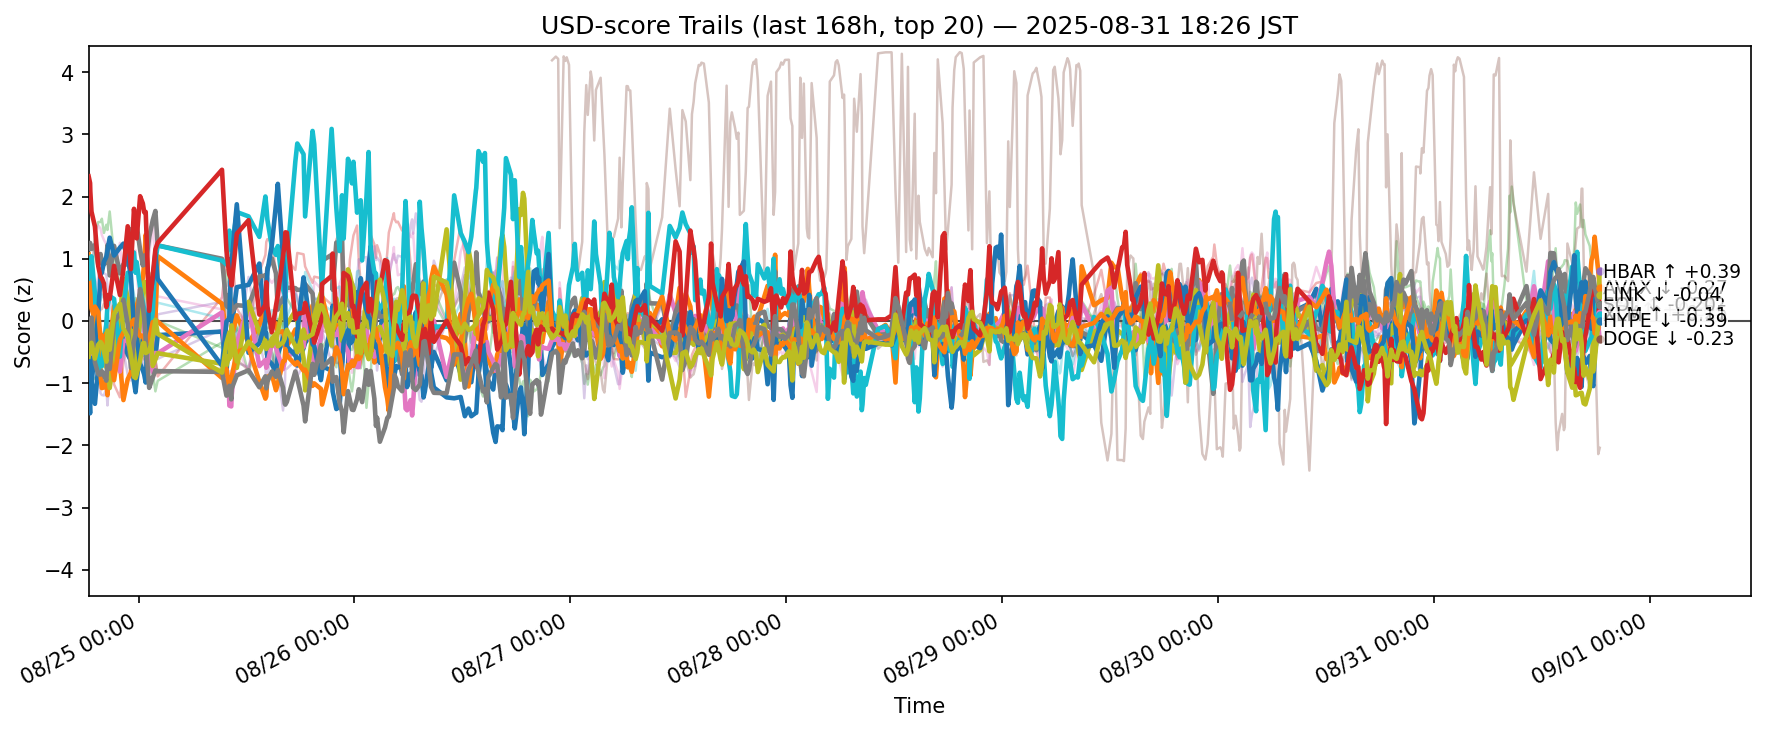

Data behind this chart, as committed beside it:
ts, side, symbol, score
2025-08-24 09:27:18.593985+00:00, usd, ADA, -0.9779
2025-08-24 09:27:18.593985+00:00, usd, AVAX, 1.072
2025-08-24 09:27:18.593985+00:00, usd, BCH, 0.7774
2025-08-24 09:27:18.593985+00:00, usd, BNB, -0.6858
2025-08-24 09:27:18.593985+00:00, usd, BTC, 0.1083
2025-08-24 09:27:18.593985+00:00, usd, DOGE, -0.8042
2025-08-24 09:27:18.593985+00:00, usd, DOT, -0.3939
2025-08-24 09:27:18.593985+00:00, usd, ETH, 1.16
2025-08-24 09:27:18.593985+00:00, usd, HBAR, -0.3917
2025-08-24 09:27:18.593985+00:00, usd, HYPE, 0.6846
2025-08-24 09:27:18.593985+00:00, usd, LINK, -0.5791
2025-08-24 09:27:18.593985+00:00, usd, LTC, -0.2932
2025-08-24 09:27:18.593985+00:00, usd, SHIB, -0.913
2025-08-24 09:27:18.593985+00:00, usd, SOL, 2.325
2025-08-24 09:27:18.593985+00:00, usd, SUI, -0.4591
2025-08-24 09:27:18.593985+00:00, usd, TON, -0.4135
2025-08-24 09:27:18.593985+00:00, usd, TRX, 1.135
2025-08-24 09:27:18.593985+00:00, usd, UNI, -0.3117
2025-08-24 09:27:18.593985+00:00, usd, XLM, -0.5748
2025-08-24 09:27:18.593985+00:00, usd, XRP, -0.5196
2025-08-24 09:36:45.492674+00:00, usd, ADA, -1.485
2025-08-24 09:36:45.492674+00:00, usd, AVAX, 0.8327
2025-08-24 09:36:45.492674+00:00, usd, BCH, 0.5455
2025-08-24 09:36:45.492674+00:00, usd, BNB, -0.4064
2025-08-24 09:36:45.492674+00:00, usd, BTC, 0.2702
2025-08-24 09:36:45.492674+00:00, usd, DOGE, -0.8941
2025-08-24 09:36:45.492674+00:00, usd, DOT, -0.3312
2025-08-24 09:36:45.492674+00:00, usd, ETH, 1.254
2025-08-24 09:36:45.492674+00:00, usd, HBAR, -0.1729
2025-08-24 09:36:45.492674+00:00, usd, HYPE, 0.7674
2025-08-24 09:36:45.492674+00:00, usd, LINK, -0.5902
2025-08-24 09:36:45.492674+00:00, usd, LTC, -0.4127
2025-08-24 09:36:45.492674+00:00, usd, SHIB, -0.8673
2025-08-24 09:36:45.492674+00:00, usd, SOL, 2.216
2025-08-24 09:36:45.492674+00:00, usd, SUI, -0.4696
2025-08-24 09:36:45.492674+00:00, usd, TON, -0.4771
2025-08-24 09:36:45.492674+00:00, usd, TRX, 0.9789
2025-08-24 09:36:45.492674+00:00, usd, UNI, -0.2163
2025-08-24 09:36:45.492674+00:00, usd, XLM, -0.4336
2025-08-24 09:36:45.492674+00:00, usd, XRP, -0.1641
2025-08-24 09:38:19.604075+00:00, usd, ADA, -1.216
2025-08-24 09:38:19.604075+00:00, usd, AVAX, 0.632
2025-08-24 09:38:19.604075+00:00, usd, BCH, 0.4842
2025-08-24 09:38:19.604075+00:00, usd, BNB, -0.4355
2025-08-24 09:38:19.604075+00:00, usd, BTC, 0.2718
2025-08-24 09:38:19.604075+00:00, usd, DOGE, -0.8093
2025-08-24 09:38:19.604075+00:00, usd, DOT, -0.3628
2025-08-24 09:38:19.604075+00:00, usd, ETH, 1.236
2025-08-24 09:38:19.604075+00:00, usd, HBAR, -0.09909
2025-08-24 09:38:19.604075+00:00, usd, HYPE, 0.9186
2025-08-24 09:38:19.604075+00:00, usd, LINK, -0.9643
2025-08-24 09:38:19.604075+00:00, usd, LTC, -0.3879
2025-08-24 09:38:19.604075+00:00, usd, SHIB, -0.6899
2025-08-24 09:38:19.604075+00:00, usd, SOL, 2.081
2025-08-24 09:38:19.604075+00:00, usd, SUI, -0.3775
2025-08-24 09:38:19.604075+00:00, usd, TON, -0.5291
2025-08-24 09:38:19.604075+00:00, usd, TRX, 0.8841
2025-08-24 09:38:19.604075+00:00, usd, UNI, -0.1785
2025-08-24 09:38:19.604075+00:00, usd, XLM, -0.4287
2025-08-24 09:38:19.604075+00:00, usd, XRP, -0.08435
... 11,280 more rows
